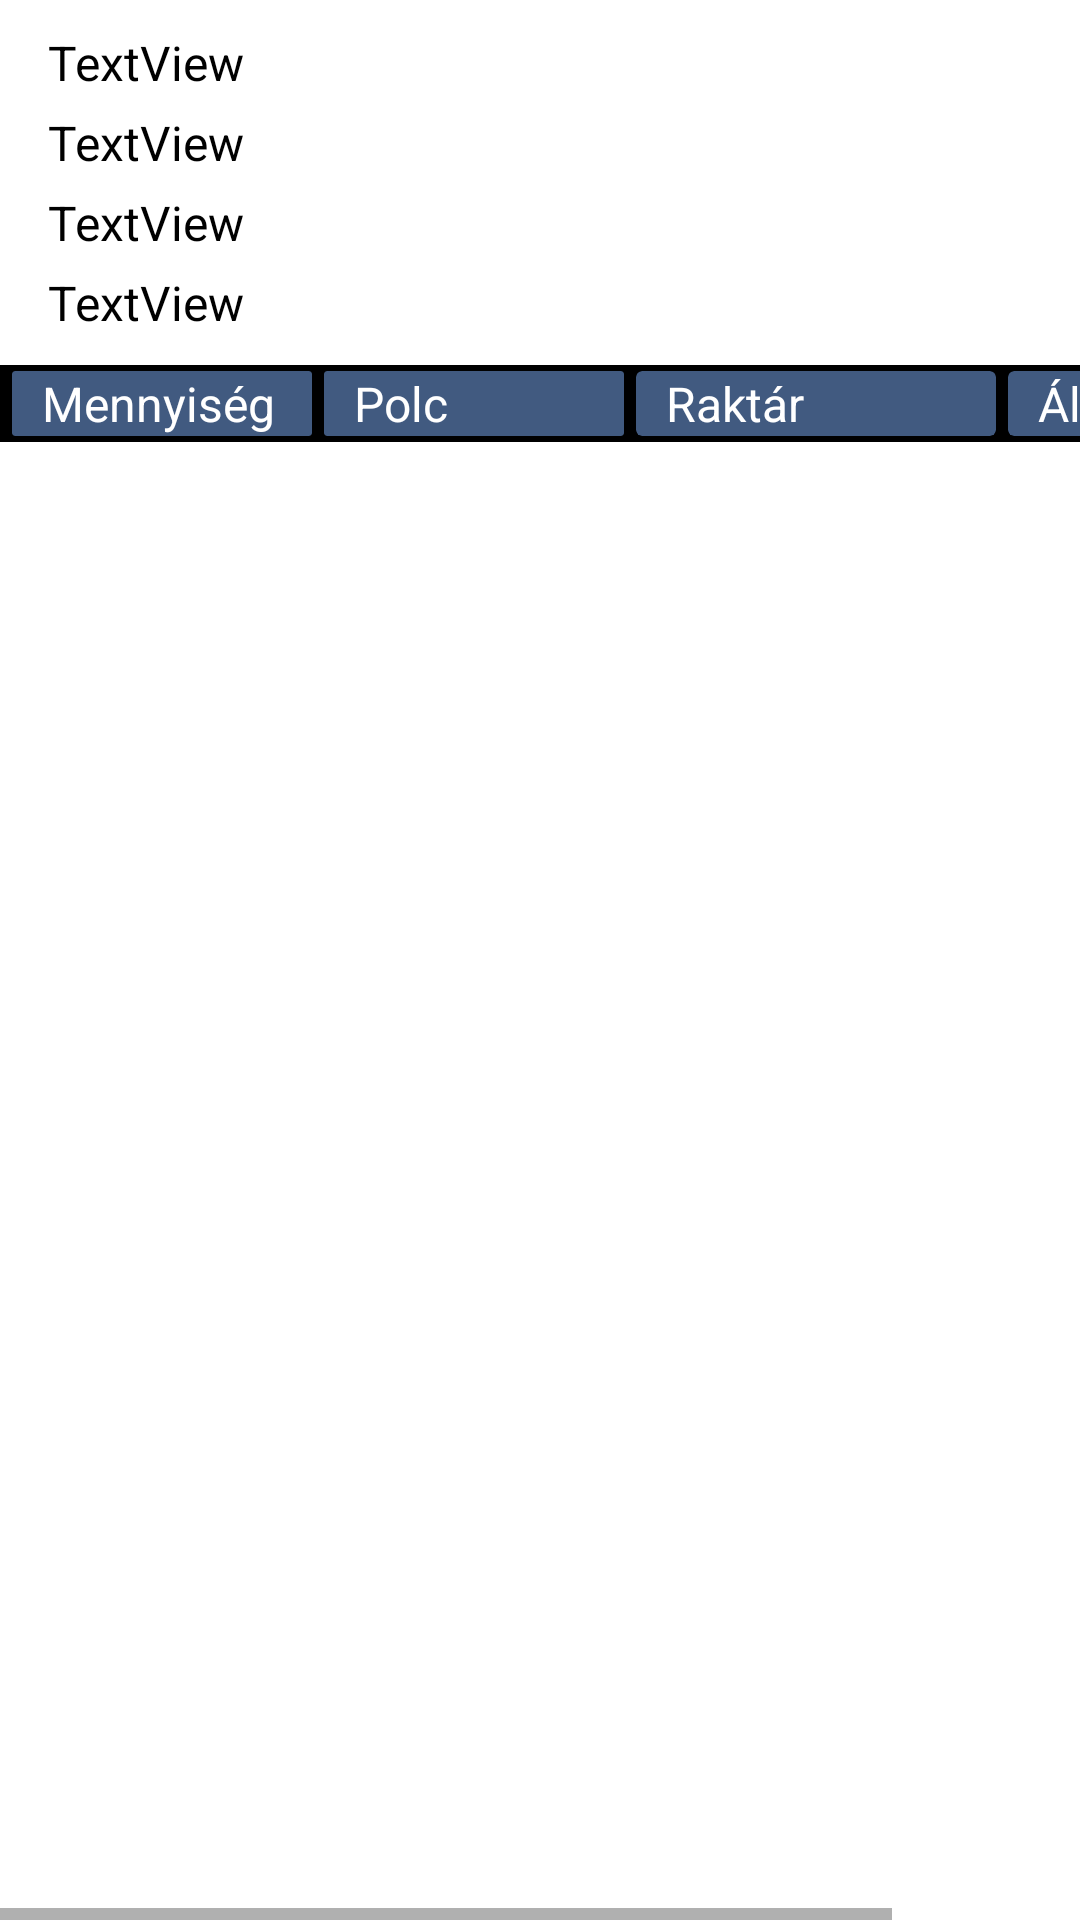

Here is an Android app screen rendered from its layout file. Give the layout XML and the strings, colors and styles it references.
<!-- AndroidManifest.xml: application theme Theme.MobilLeltarKotlin -->
<!-- res/layout/fragment_cikk_result.xml -->
<?xml version="1.0" encoding="utf-8"?>
<layout
    xmlns:android="http://schemas.android.com/apk/res/android"
    xmlns:app="http://schemas.android.com/apk/res-auto"
    xmlns:tools="http://schemas.android.com/tools"
    >
    
    <data>
        <variable
            name="viewmodel"
            type="com.fusetech.mobilleltarkotlin.ui.viewModels.CikkResultViewModel" />
    </data>
    
    <androidx.constraintlayout.widget.ConstraintLayout
        android:layout_width="match_parent"
        android:layout_height="match_parent"
        tools:context=".fragments.CikkResultFragment">


        <TextView
            android:id="@+id/megjegyzes1"
            android:layout_width="wrap_content"
            android:layout_height="wrap_content"
            android:layout_marginStart="16dp"
            android:layout_marginTop="10dp"
            android:text="TextView"
            android:textSize="16sp"
            android:textColor="@android:color/black"
            app:layout_constraintStart_toStartOf="parent"
            app:layout_constraintTop_toTopOf="parent" />

        <TextView
            android:id="@+id/megjegyzes2"
            android:layout_width="wrap_content"
            android:layout_height="wrap_content"
            android:layout_marginStart="16dp"
            android:layout_marginTop="5dp"
            android:text="TextView"
            android:textSize="16sp"
            android:textColor="@android:color/black"
            app:layout_constraintStart_toStartOf="parent"
            app:layout_constraintTop_toBottomOf="@+id/megjegyzes1" />

        <TextView
            android:id="@+id/intrem"
            android:layout_width="wrap_content"
            android:layout_height="wrap_content"
            android:layout_marginStart="16dp"
            android:layout_marginTop="5dp"
            android:text="TextView"
            android:textSize="16sp"
            android:textColor="@android:color/black"
            app:layout_constraintStart_toStartOf="parent"
            app:layout_constraintTop_toBottomOf="@+id/megjegyzes2" />

        <TextView
            android:id="@+id/until"
            android:layout_width="wrap_content"
            android:layout_height="wrap_content"
            android:layout_marginStart="16dp"
            android:layout_marginTop="5dp"
            android:text="TextView"
            android:textSize="16sp"
            android:textColor="@android:color/black"
            app:layout_constraintStart_toStartOf="parent"
            app:layout_constraintTop_toBottomOf="@+id/intrem" />

        <HorizontalScrollView
            android:layout_width="0dp"
            android:layout_height="0dp"
            android:layout_marginTop="10dp"
            app:layout_constraintBottom_toBottomOf="parent"
            app:layout_constraintEnd_toEndOf="parent"
            app:layout_constraintHorizontal_bias="0.0"
            app:layout_constraintStart_toStartOf="parent"
            app:layout_constraintTop_toBottomOf="@+id/until"
            app:layout_constraintVertical_bias="1.0">

            <androidx.constraintlayout.widget.ConstraintLayout
                android:layout_width="wrap_content"
                android:layout_height="match_parent">

                <androidx.constraintlayout.widget.ConstraintLayout
                    android:id="@+id/constraintLayout2"
                    android:layout_width="wrap_content"
                    android:layout_height="wrap_content"
                    android:background="@android:color/black"
                    app:layout_constraintStart_toStartOf="parent"
                    app:layout_constraintTop_toTopOf="parent">

                    <androidx.cardview.widget.CardView
                        android:id="@+id/cardView7"
                        android:layout_width="100dp"
                        android:layout_height="wrap_content"
                        android:layout_marginStart="4dp"
                        android:layout_marginTop="2dp"
                        android:layout_marginBottom="2dp"
                        app:cardBackgroundColor="@color/pocakszin4"
                        app:cardCornerRadius="1dp"
                        app:layout_constraintBottom_toBottomOf="parent"
                        app:layout_constraintStart_toStartOf="parent"
                        app:layout_constraintTop_toTopOf="parent">

                        <TextView
                            android:layout_width="match_parent"
                            android:layout_height="match_parent"
                            android:maxLines="1"
                            android:paddingStart="10dp"
                            android:text="Mennyiség"
                            android:textAlignment="textStart"
                            android:textColor="@android:color/white"
                            android:textSize="16sp" />
                    </androidx.cardview.widget.CardView>

                    <androidx.cardview.widget.CardView
                        android:id="@+id/cardView8"
                        android:layout_width="100dp"
                        android:layout_height="0dp"
                        android:layout_marginStart="4dp"
                        app:cardBackgroundColor="@color/pocakszin4"
                        app:cardCornerRadius="1dp"
                        app:layout_constraintStart_toEndOf="@+id/cardView7"
                        app:layout_constraintTop_toTopOf="@+id/cardView7">

                        <TextView
                            android:layout_width="match_parent"
                            android:layout_height="match_parent"
                            android:maxLines="1"
                            android:paddingStart="10dp"
                            android:text="Polc"
                            android:textAlignment="textStart"
                            android:textColor="@android:color/white"
                            android:textSize="16sp" />
                    </androidx.cardview.widget.CardView>

                    <androidx.cardview.widget.CardView
                        android:id="@+id/cardView9"
                        android:layout_width="120dp"
                        android:layout_height="0dp"
                        android:layout_marginStart="4dp"
                        app:cardBackgroundColor="@color/pocakszin4"
                        app:cardCornerRadius="2dp"
                        app:layout_constraintStart_toEndOf="@+id/cardView8"
                        app:layout_constraintTop_toTopOf="@+id/cardView8">

                        <TextView
                            android:layout_width="match_parent"
                            android:layout_height="wrap_content"
                            android:maxLines="1"
                            android:paddingStart="10dp"
                            android:text="Raktár"
                            android:textAlignment="textStart"
                            android:textColor="@android:color/white"
                            android:textSize="16sp" />
                    </androidx.cardview.widget.CardView>

                    <androidx.cardview.widget.CardView
                        android:id="@+id/cardView10"
                        android:layout_width="100dp"
                        android:layout_height="0dp"
                        android:layout_marginStart="4dp"
                        app:cardBackgroundColor="@color/pocakszin4"
                        app:cardCornerRadius="2dp"
                        app:layout_constraintStart_toEndOf="@+id/cardView9"
                        app:layout_constraintTop_toTopOf="@+id/cardView9">

                        <TextView
                            android:layout_width="match_parent"
                            android:layout_height="match_parent"
                            android:maxLines="1"
                            android:paddingStart="10dp"
                            android:text="Állapot"
                            android:textAlignment="textStart"
                            android:textColor="@android:color/white"
                            android:textSize="16sp" />
                    </androidx.cardview.widget.CardView>

                </androidx.constraintlayout.widget.ConstraintLayout>

                <androidx.recyclerview.widget.RecyclerView
                    android:id="@+id/cikk_recycler"
                    android:layout_width="match_parent"
                    android:layout_height="0dp"
                    app:layout_constraintBottom_toBottomOf="parent"
                    app:layout_constraintStart_toStartOf="parent"
                    app:layout_constraintTop_toBottomOf="@+id/constraintLayout2" />
            </androidx.constraintlayout.widget.ConstraintLayout>
        </HorizontalScrollView>
    </androidx.constraintlayout.widget.ConstraintLayout>    
</layout>
<!-- resources referenced by this layout -->
<resources>
  <color name="pocakszin4">#415A80</color>
  <style name="Theme.MobilLeltarKotlin" parent="Theme.MaterialComponents.DayNight.DarkActionBar">
          
          <item name="colorPrimary">#000000</item>
          <item name="colorPrimaryVariant">@color/pocakszin4</item>
          <item name="colorOnPrimary">@color/white</item>
          
          <item name="colorSecondary">@color/black</item>
          <item name="colorSecondaryVariant">@color/teal_700</item>
          <item name="colorOnSecondary">@color/white</item>
          
          <item name="android:statusBarColor" tools:targetApi="l">?attr/colorPrimaryVariant</item>
          
      </style>
  <color name="white">#FFFFFFFF</color>
  <color name="black">#FF000000</color>
  <color name="teal_700">#FF018786</color>
</resources>
